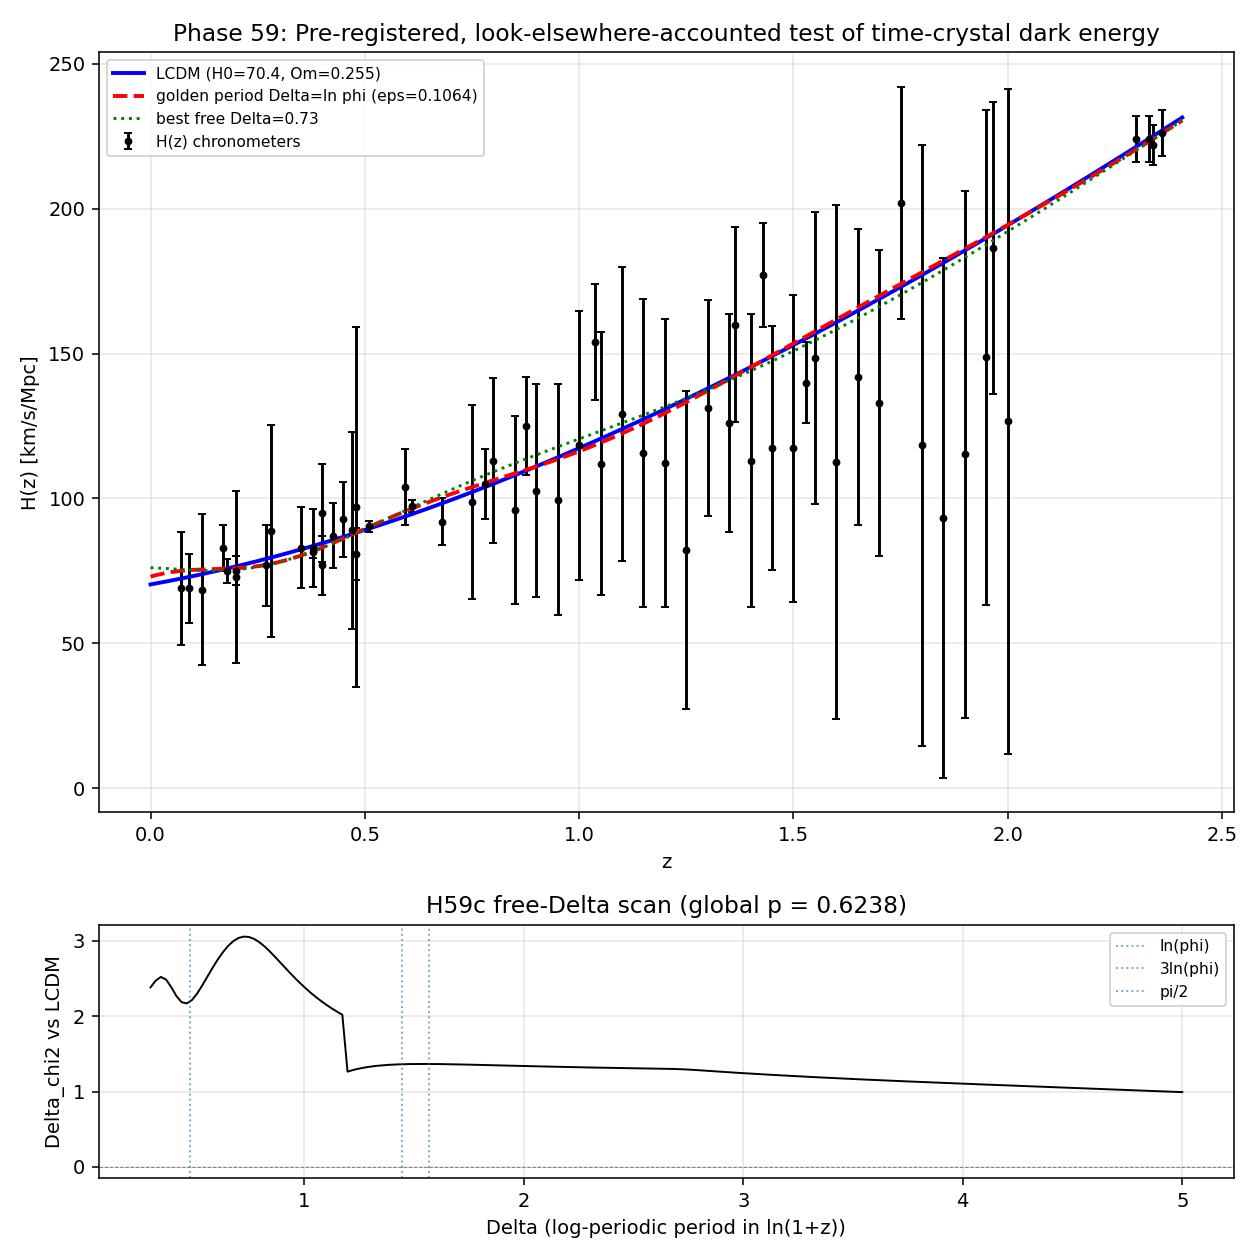

Values plotted in this chart, from the file beside it:
Delta, dchi2_vs_lcdm
0.3, 2.383
0.3236, 2.473
0.3472, 2.522
0.3709, 2.488
0.3945, 2.387
0.4181, 2.268
0.4417, 2.187
0.4653, 2.171
0.4889, 2.215
0.5126, 2.302
0.5362, 2.412
0.5598, 2.53
0.5834, 2.647
0.607, 2.756
0.6307, 2.854
0.6543, 2.936
0.6779, 2.999
0.7015, 3.04
0.7251, 3.057
0.7487, 3.052
0.7724, 3.026
0.796, 2.983
0.8196, 2.927
0.8432, 2.861
0.8668, 2.79
0.8905, 2.716
0.9141, 2.641
0.9377, 2.568
0.9613, 2.498
0.9849, 2.43
1.009, 2.366
1.032, 2.306
1.056, 2.25
1.079, 2.197
1.103, 2.148
1.127, 2.102
1.15, 2.06
1.174, 2.02
1.197, 1.265
1.221, 1.285
1.245, 1.301
1.268, 1.315
1.292, 1.327
1.316, 1.336
1.339, 1.344
1.363, 1.35
1.386, 1.355
1.41, 1.359
1.434, 1.362
1.457, 1.364
1.481, 1.365
1.505, 1.366
1.528, 1.367
1.552, 1.367
1.575, 1.366
1.599, 1.366
1.623, 1.365
1.646, 1.364
1.67, 1.363
1.693, 1.361
... 140 more rows
